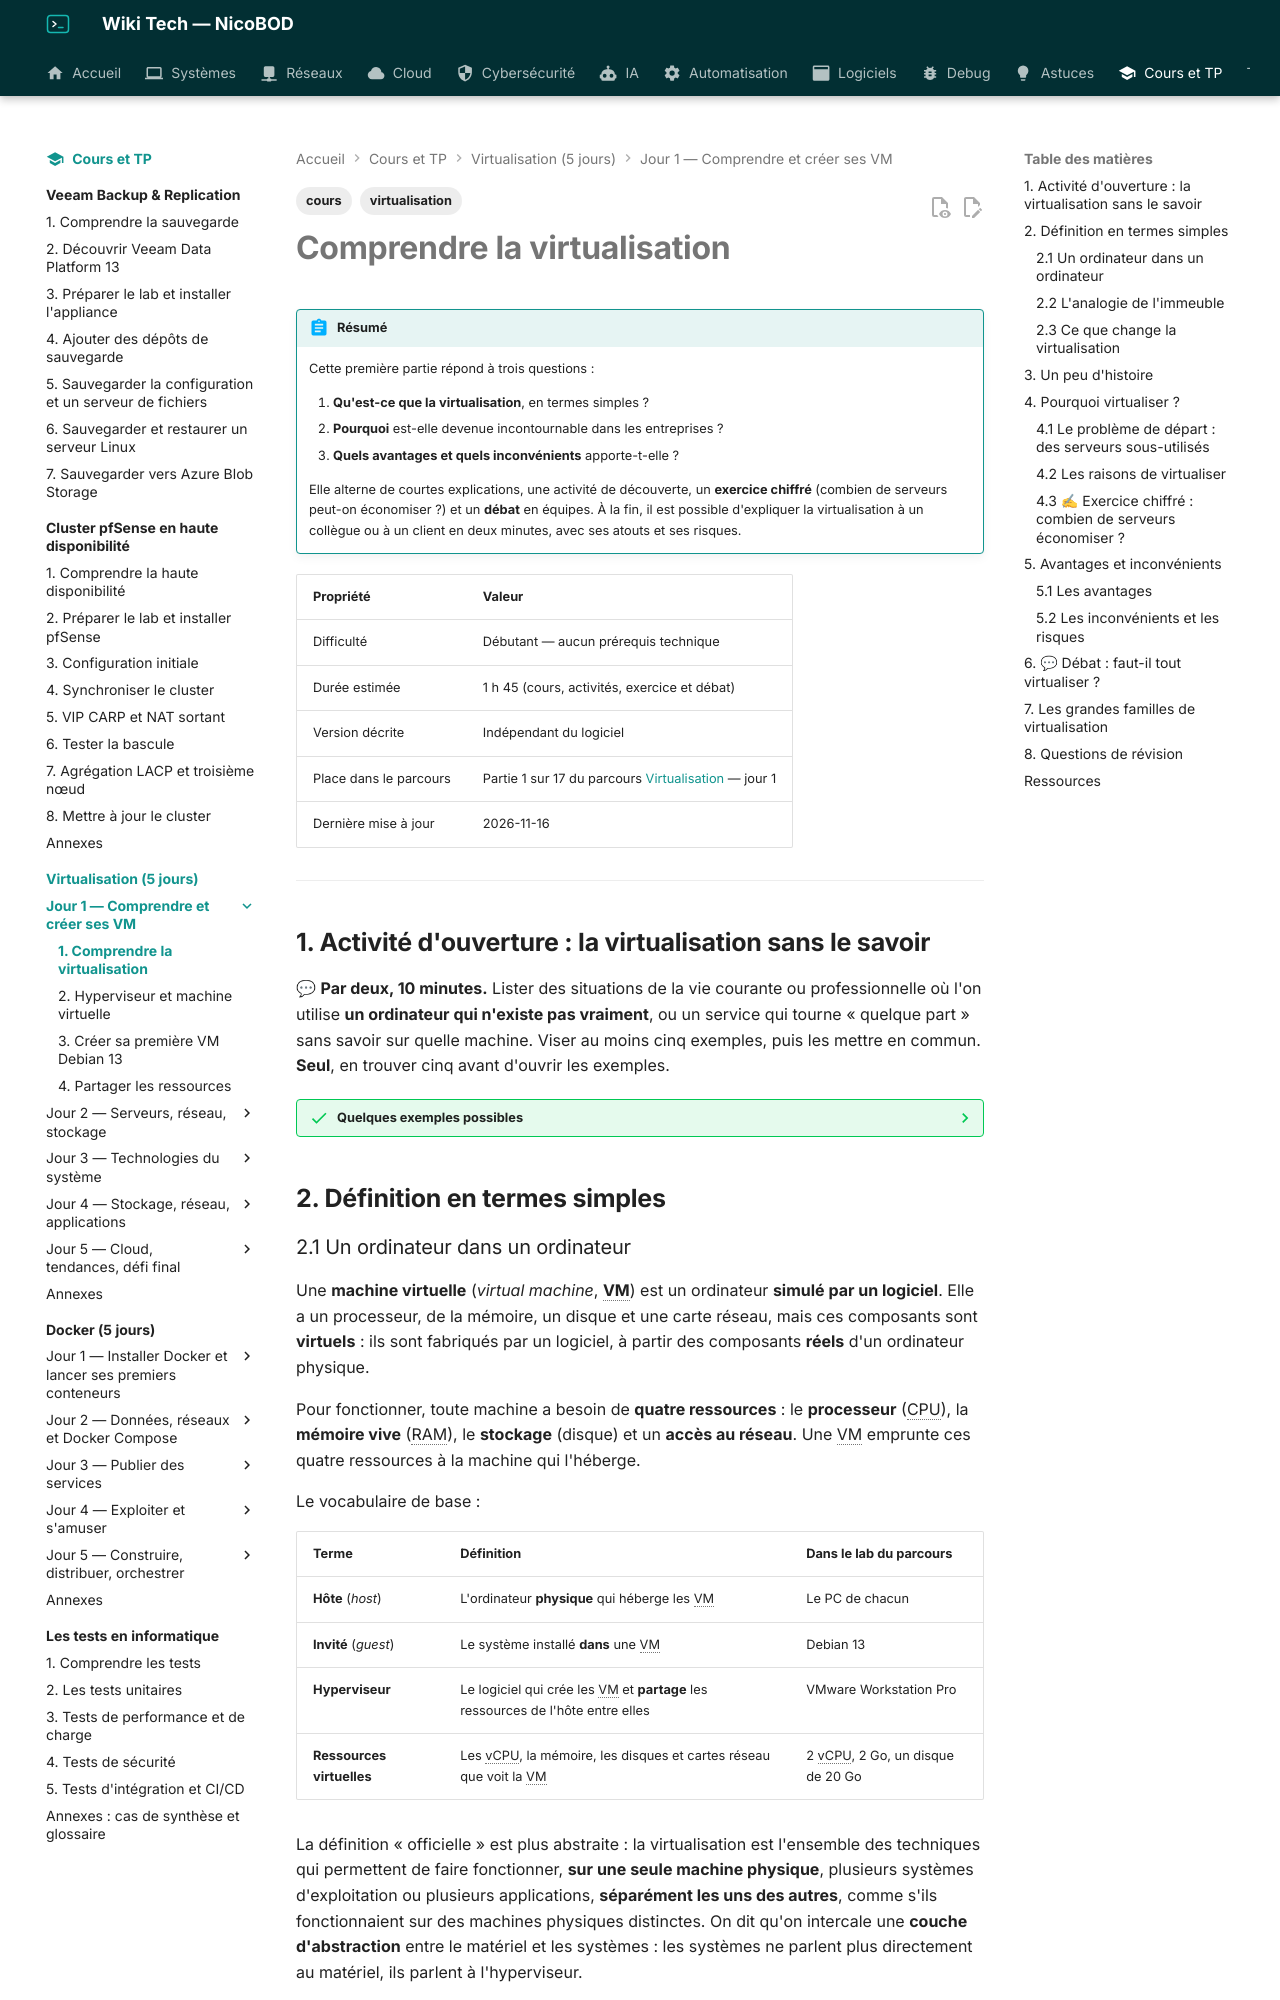

repository: NicoBOD/wiki-tech · page: cours-tp/virtualisation/01-comprendre-la-virtualisation/index.html · generator: mkdocs

---
title: "Comprendre la virtualisation : définition, histoire, avantages et inconvénients"
date: 2026-11-16
author: Nicolas BODAINE
tags:
  - virtualisation
  - cours
difficulty: débutant
os: Indépendant du système
status: publié
---

<!-- ============================================================ -->
<!-- ⚠ RAPPEL IMPORTANT :                                          -->
<!-- Pensez TOUJOURS à ajouter une entrée dans le fichier d'index  -->
<!-- (index.md) du dossier correspondant (ex: docs/cloud/index.md) -->
<!-- afin de référencer ce nouvel article et permettre aux         -->
<!-- visiteurs de le trouver et de cliquer dessus !                -->
<!-- ============================================================ -->

# Comprendre la virtualisation

!!! abstract "Résumé"
    Cette première partie répond à trois questions :

    1. **Qu'est-ce que la virtualisation**, en termes simples ?
    2. **Pourquoi** est-elle devenue incontournable dans les entreprises ?
    3. **Quels avantages et quels inconvénients** apporte-t-elle ?

    Elle alterne de courtes explications, une activité de découverte, un **exercice chiffré** (combien de serveurs peut-on économiser ?) et un **débat** en équipes. À la fin, il est possible d'expliquer la virtualisation à un collègue ou à un client en deux minutes, avec ses atouts et ses risques.

| Propriété | Valeur |
|-----------|--------|
| Difficulté | Débutant — aucun prérequis technique |
| Durée estimée | 1 h 45 (cours, activités, exercice et débat) |
| Version décrite | Indépendant du logiciel |
| Place dans le parcours | Partie 1 sur 17 du parcours [Virtualisation](index.md) — jour 1 |
| Dernière mise à jour | 2026-11-16 |

---

## 1. Activité d'ouverture : la virtualisation sans le savoir

💬 **Par deux, 10 minutes.** Lister des situations de la vie courante ou professionnelle où l'on utilise **un ordinateur qui n'existe pas vraiment**, ou un service qui tourne « quelque part » sans savoir sur quelle machine. Viser au moins cinq exemples, puis les mettre en commun. **Seul**, en trouver cinq avant d'ouvrir les exemples.

??? success "Quelques exemples possibles"
    - **Une messagerie en ligne** (Gmail, Outlook.com) ou un **stockage en ligne** (OneDrive, Google Drive) : les serveurs qui répondent sont presque toujours des machines virtuelles ou des conteneurs dans un centre de données.
    - **L'émulateur Android** d'un développeur, ou un **émulateur de console de jeux** : une machine entière simulée par un logiciel.
    - **Le sous-système Windows pour Linux (WSL 2)** ou le **Bac à sable Windows** : Windows lance en réalité une petite machine virtuelle.
    - **Le serveur du site web** d'une entreprise, loué chez un hébergeur (un « VPS » est un serveur privé **virtuel**).
    - **Le « cloud gaming »** (jouer à un jeu qui tourne sur un serveur distant) ou un **bureau Windows à distance** fourni par l'employeur.
    - **Les machines de TP** d'un centre de formation : souvent des VM, qu'on remet à zéro en un clic.

    Conclusion : la virtualisation est **partout**, mais elle est **invisible** pour l'utilisateur. C'est justement son but.

## 2. Définition en termes simples

### 2.1 Un ordinateur dans un ordinateur

Une **machine virtuelle** (*virtual machine*, **VM**) est un ordinateur **simulé par un logiciel**. Elle a un processeur, de la mémoire, un disque et une carte réseau, mais ces composants sont **virtuels** : ils sont fabriqués par un logiciel, à partir des composants **réels** d'un ordinateur physique.

Pour fonctionner, toute machine a besoin de **quatre ressources** : le **processeur** (CPU), la **mémoire vive** (RAM), le **stockage** (disque) et un **accès au réseau**. Une VM emprunte ces quatre ressources à la machine qui l'héberge.

Le vocabulaire de base :

| Terme | Définition | Dans le lab du parcours |
|---|---|---|
| **Hôte** (*host*) | L'ordinateur **physique** qui héberge les VM | Le PC de chacun |
| **Invité** (*guest*) | Le système installé **dans** une VM | Debian 13 |
| **Hyperviseur** | Le logiciel qui crée les VM et **partage** les ressources de l'hôte entre elles | VMware Workstation Pro |
| **Ressources virtuelles** | Les vCPU, la mémoire, les disques et cartes réseau que voit la VM | 2 vCPU, 2 Go, un disque de 20 Go |

La définition « officielle » est plus abstraite : la virtualisation est l'ensemble des techniques qui permettent de faire fonctionner, **sur une seule machine physique**, plusieurs systèmes d'exploitation ou plusieurs applications, **séparément les uns des autres**, comme s'ils fonctionnaient sur des machines physiques distinctes. On dit qu'on intercale une **couche d'abstraction** entre le matériel et les systèmes : les systèmes ne parlent plus directement au matériel, ils parlent à l'hyperviseur.
